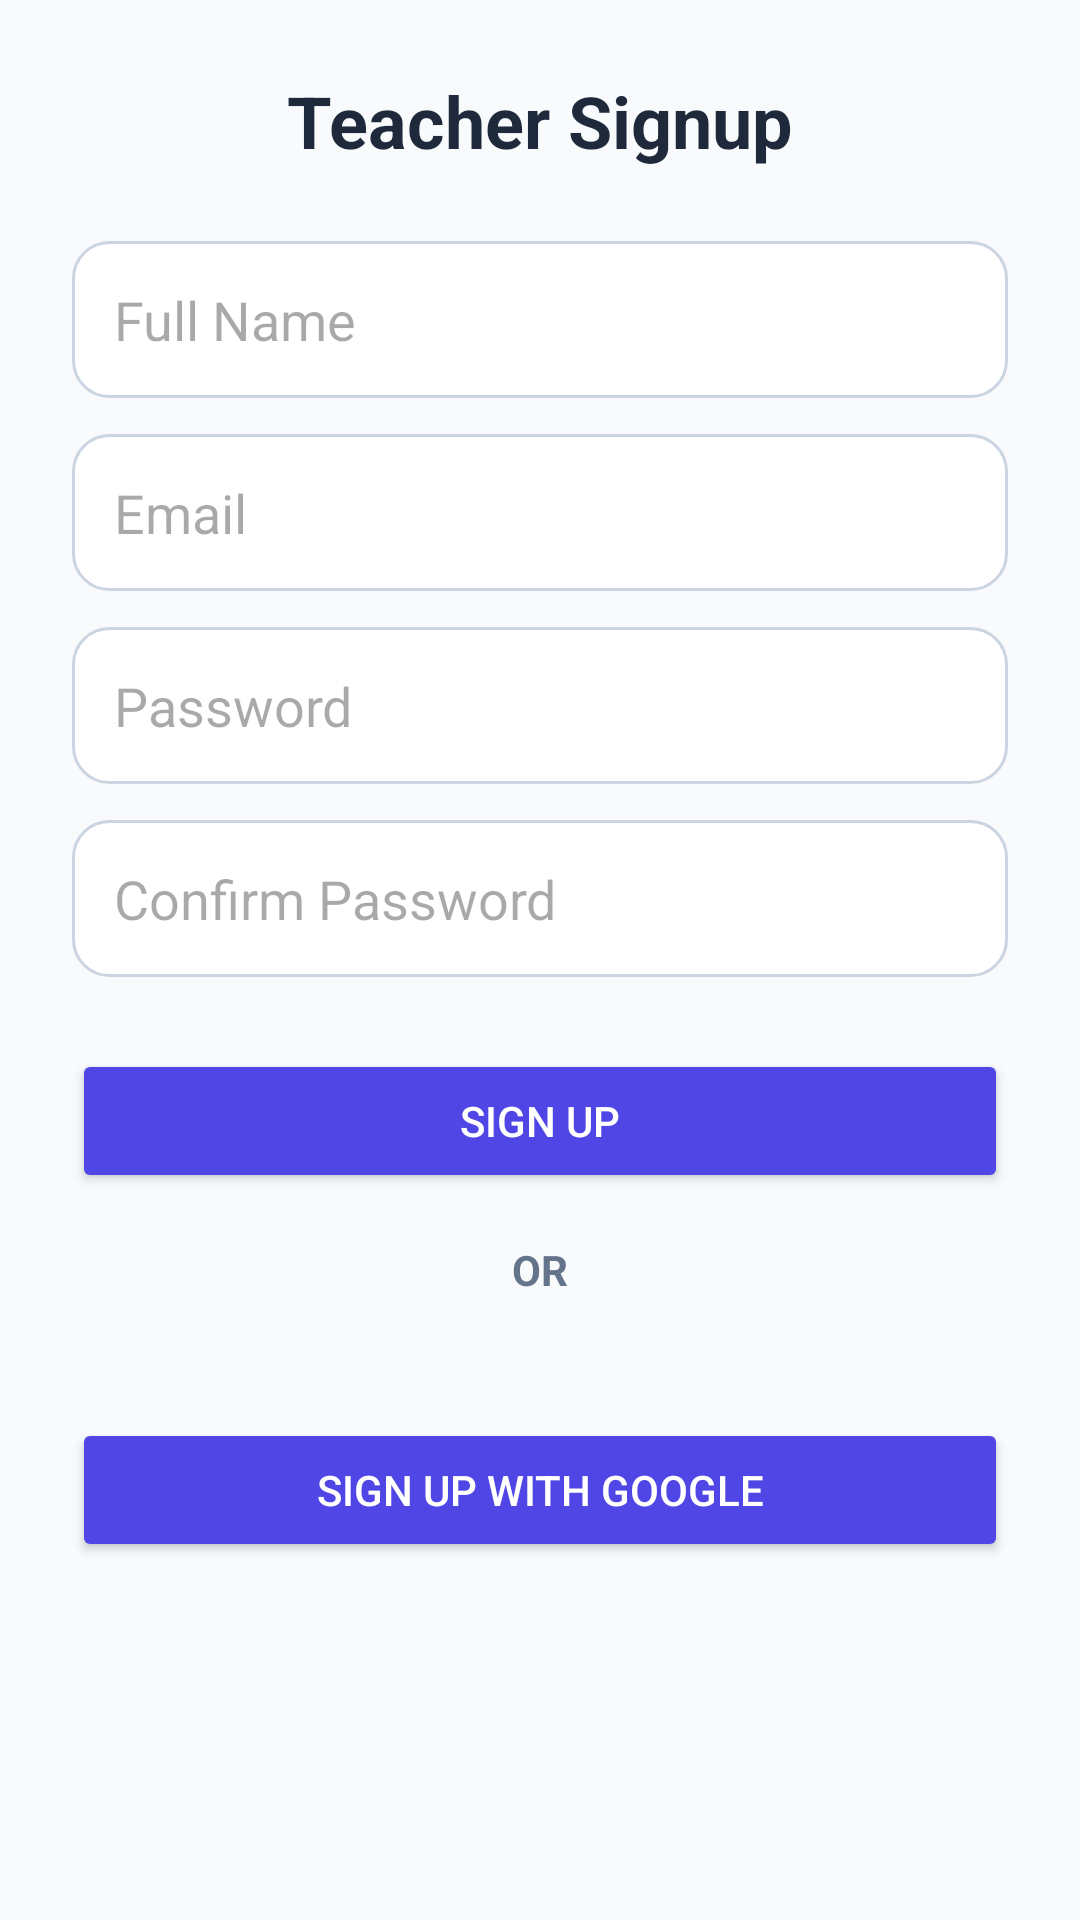

Reconstruct the res/layout file that produces this screen, plus the resources it refers to.
<!-- AndroidManifest.xml: application theme Theme.MyAttendanceTracker -->
<!-- res/layout/activity_teacher_signup.xml -->
<?xml version="1.0" encoding="utf-8"?>
<ScrollView xmlns:android="http://schemas.android.com/apk/res/android"
    android:layout_width="match_parent"
    android:layout_height="match_parent"
    android:background="#F8FAFC"
    android:padding="24dp"
    android:fillViewport="true">

    <LinearLayout
        android:orientation="vertical"
        android:layout_width="match_parent"
        android:layout_height="wrap_content">

        
        <TextView
            android:layout_width="wrap_content"
            android:layout_height="wrap_content"
            android:text="Teacher Signup"
            android:textSize="24sp"
            android:textStyle="bold"
            android:textColor="#1E293B"
            android:layout_gravity="center_horizontal"
            android:layout_marginBottom="24dp"/>

        
        <EditText
            android:id="@+id/etTeacherName"
            android:layout_width="match_parent"
            android:layout_height="wrap_content"
            android:hint="Full Name"
            android:background="@drawable/input_bg"
            android:padding="14dp"
            android:inputType="textPersonName"/>

        
        <EditText
            android:id="@+id/etTeacherEmail"
            android:layout_width="match_parent"
            android:layout_height="wrap_content"
            android:hint="Email"
            android:inputType="textEmailAddress"
            android:background="@drawable/input_bg"
            android:padding="14dp"
            android:layout_marginTop="12dp"/>

        
        <EditText
            android:id="@+id/etTeacherPassword"
            android:layout_width="match_parent"
            android:layout_height="wrap_content"
            android:hint="Password"
            android:inputType="textPassword"
            android:background="@drawable/input_bg"
            android:padding="14dp"
            android:layout_marginTop="12dp"/>

        
        <EditText
            android:id="@+id/etTeacherConfirmPassword"
            android:layout_width="match_parent"
            android:layout_height="wrap_content"
            android:hint="Confirm Password"
            android:inputType="textPassword"
            android:background="@drawable/input_bg"
            android:padding="14dp"
            android:layout_marginTop="12dp"/>

        
        <Button
            android:id="@+id/btnTeacherSignup"
            android:layout_width="match_parent"
            android:layout_height="wrap_content"
            android:text="Sign Up"
            android:textColor="#FFFFFF"
            android:backgroundTint="#4F46E5"
            android:layout_marginTop="24dp"
            android:padding="14dp"/>

        
        <TextView
            android:layout_width="match_parent"
            android:layout_height="wrap_content"
            android:text="OR"
            android:textColor="#64748B"
            android:textStyle="bold"
            android:gravity="center"
            android:layout_marginTop="16dp"
            android:layout_marginBottom="16dp"/>

        
        <Button
            android:id="@+id/btnGoogleSignup"
            android:layout_width="match_parent"
            android:layout_height="wrap_content"
            android:text="Sign Up with Google"
            android:textColor="#FFFFFF"
            android:backgroundTint="#4F46E5"
            android:layout_marginTop="24dp"
            android:padding="14dp"/>

    </LinearLayout>
</ScrollView>
<!-- resources referenced by this layout -->
<resources>
  <!-- drawable input_bg (drawable) -->
  <?xml version="1.0" encoding="utf-8"?>
  <shape xmlns:android="http://schemas.android.com/apk/res/android">
  
      <solid android:color="#FFFFFF"/>
  
      <corners android:radius="12dp"/>
  
      <stroke
          android:width="1dp"
          android:color="#CBD5E1"/>
  
  </shape>
  <style name="Theme.MyAttendanceTracker" parent="Base.Theme.MyAttendanceTracker" />
  <style name="Base.Theme.MyAttendanceTracker" parent="Theme.Material3.DayNight.NoActionBar">
          
          
      </style>
</resources>
